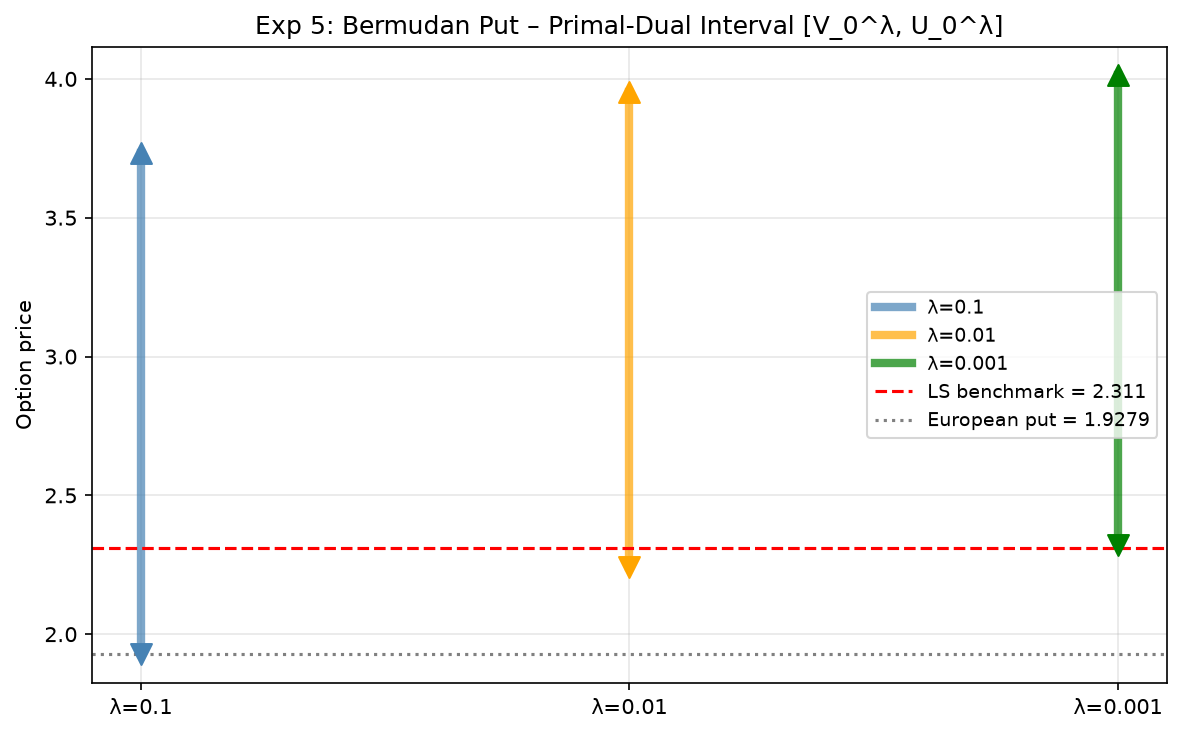

The data file committed next to this chart (first rows):
lambda, Primal V_0^lambda, Dual U_0^lambda, Dual SE, Ref (LS) V_0, Duality gap, Width
0.1, 1.927, 3.734, 0.0122, 2.311, 1.423, 1.807
0.01, 2.241, 3.953, 0.0119, 2.311, 1.642, 1.712
0.001, 2.32, 4.012, 0.0119, 2.311, 1.701, 1.693
